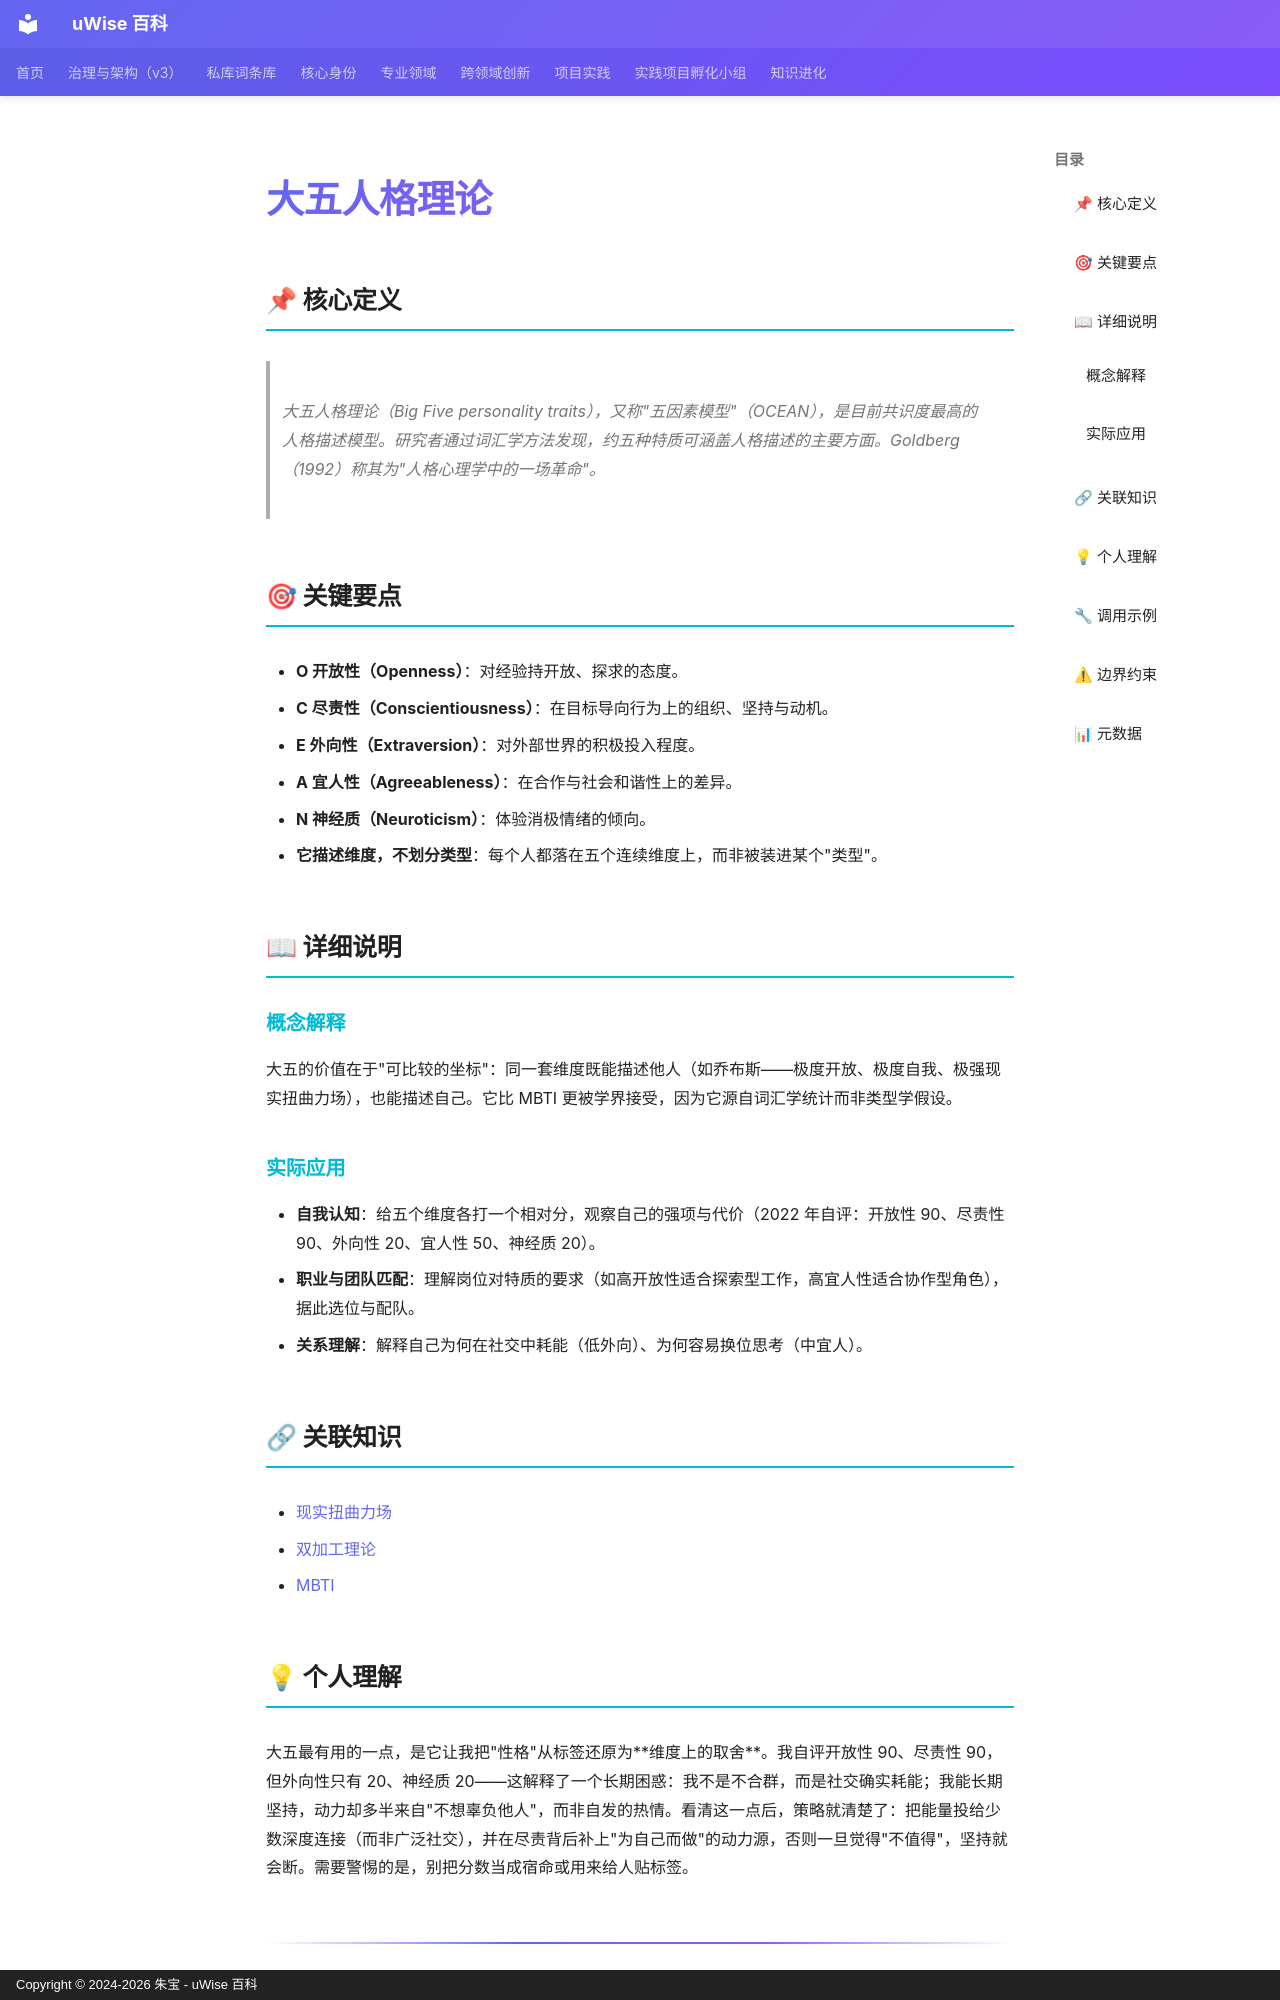

repository: zhubao315/uWise · page: vault-encyclopedia/md-1e23d41b/index.html · generator: mkdocs · copyright: Copyright © 2024-2026 朱宝 - uWise 百科

---
title: "大五人格理论"
description: "大五人格理论（Big Five personality traits），又称\"五因素模型\"（OCEAN），是目前共识度最高的人格描述模型。研究者通过词汇学方法发现，约五种特质可涵盖人格描述的主要方面。Goldberg（1992）称其为\"人格心理学中的一场革命\"。"
---

# 大五人格理论

## 📌 核心定义

> 大五人格理论（Big Five personality traits），又称"五因素模型"（OCEAN），是目前共识度最高的人格描述模型。研究者通过词汇学方法发现，约五种特质可涵盖人格描述的主要方面。Goldberg（1992）称其为"人格心理学中的一场革命"。

## 🎯 关键要点

- **O 开放性（Openness）**：对经验持开放、探求的态度。
- **C 尽责性（Conscientiousness）**：在目标导向行为上的组织、坚持与动机。
- **E 外向性（Extraversion）**：对外部世界的积极投入程度。
- **A 宜人性（Agreeableness）**：在合作与社会和谐性上的差异。
- **N 神经质（Neuroticism）**：体验消极情绪的倾向。
- **它描述维度，不划分类型**：每个人都落在五个连续维度上，而非被装进某个"类型"。

## 📖 详细说明

### 概念解释

大五的价值在于"可比较的坐标"：同一套维度既能描述他人（如乔布斯——极度开放、极度自我、极强现实扭曲力场），也能描述自己。它比 MBTI 更被学界接受，因为它源自词汇学统计而非类型学假设。

### 实际应用

- **自我认知**：给五个维度各打一个相对分，观察自己的强项与代价（2022 年自评：开放性 90、尽责性 90、外向性 20、宜人性 50、神经质 20）。
- **职业与团队匹配**：理解岗位对特质的要求（如高开放性适合探索型工作，高宜人性适合协作型角色），据此选位与配队。
- **关系理解**：解释自己为何在社交中耗能（低外向）、为何容易换位思考（中宜人）。

## 🔗 关联知识

- [现实扭曲力场](../md-2b14ac59/)
- [双加工理论](../md-7dd9e37a/)
- [MBTI](../mbti-eff76769/)

## 💡 个人理解

大五最有用的一点，是它让我把"性格"从标签还原为**维度上的取舍**。我自评开放性 90、尽责性 90，但外向性只有 20、神经质 20——这解释了一个长期困惑：我不是不合群，而是社交确实耗能；我能长期坚持，动力却多半来自"不想辜负他人"，而非自发的热情。看清这一点后，策略就清楚了：把能量投给少数深度连接（而非广泛社交），并在尽责背后补上"为自己而做"的动力源，否则一旦觉得"不值得"，坚持就会断。需要警惕的是，别把分数当成宿命或用来给人贴标签。

---
